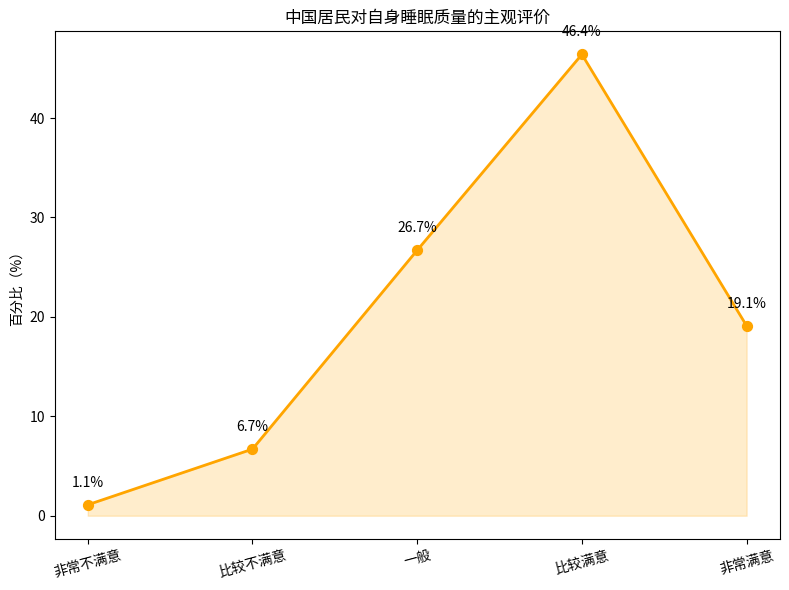

Python code for this plot:
import matplotlib.pyplot as plt
import numpy as np

# 数据
labels = ["非常满意", "比较满意", "一般", "比较不满意", "非常不满意"]
percentages = [19.1, 46.4, 26.7, 6.7, 1.1]
# 用于排序的满意度评分（假设从高到低）
satisfaction_score = [5, 4, 3, 2, 1]

# 按满意度评分排序
sorted_indices = np.argsort(satisfaction_score)
labels = [labels[i] for i in sorted_indices]
percentages = [percentages[i] for i in sorted_indices]
satisfaction_score = [satisfaction_score[i] for i in sorted_indices]

fig, ax = plt.subplots(figsize=(8, 6))

# 绘制折线图
ax.plot(satisfaction_score, percentages, marker='o', color='orange', linewidth=2)
ax.fill_between(satisfaction_score, percentages, color='orange', alpha=0.2)

# 添加数据点和数值标注
for x, y, label in zip(satisfaction_score, percentages, labels):
    ax.scatter(x, y, color='orange', s=50)
    ax.text(x, y + 1.5, f'{y}%', ha='center', va='bottom')

# 设置 x 轴标签为满意度等级
ax.set_xticks(satisfaction_score)
ax.set_xticklabels(labels, rotation=15)
ax.set_ylabel('百分比（%）')
ax.set_title('中国居民对自身睡眠质量的主观评价')

plt.tight_layout()
plt.show()
